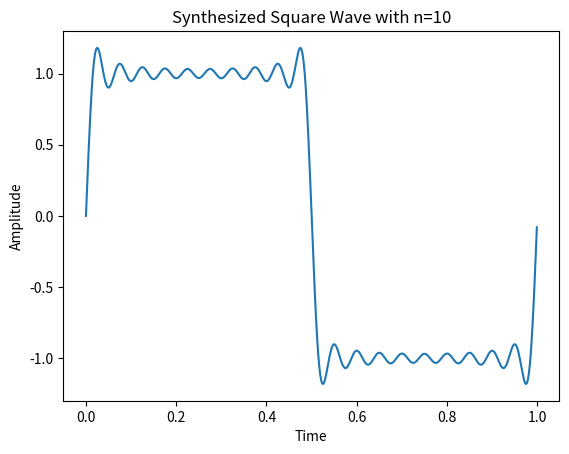

The script that saved this image:
import numpy as np
import matplotlib.pyplot as plt

# 定义合成方波函数
def square_wave(t, n):
    square_wave = 0
    for i in range(1, n+1):
        square_wave += (1/(2*i-1)) * np.sin((2*(2*i-1)*np.pi*t))
    return (4/np.pi) * square_wave

# 生成时间序列
t = np.linspace(0, 1, 1000, endpoint=False)  # 从0到1生成1000个点

# 合成方波信号，这里n取10
n = 10
square_wave_values = square_wave(t, n)

# 绘制合成方波图
plt.figure()
plt.plot(t, square_wave_values)
plt.xlabel('Time')
plt.ylabel('Amplitude')
plt.title('Synthesized Square Wave with n=10')
plt.show()
